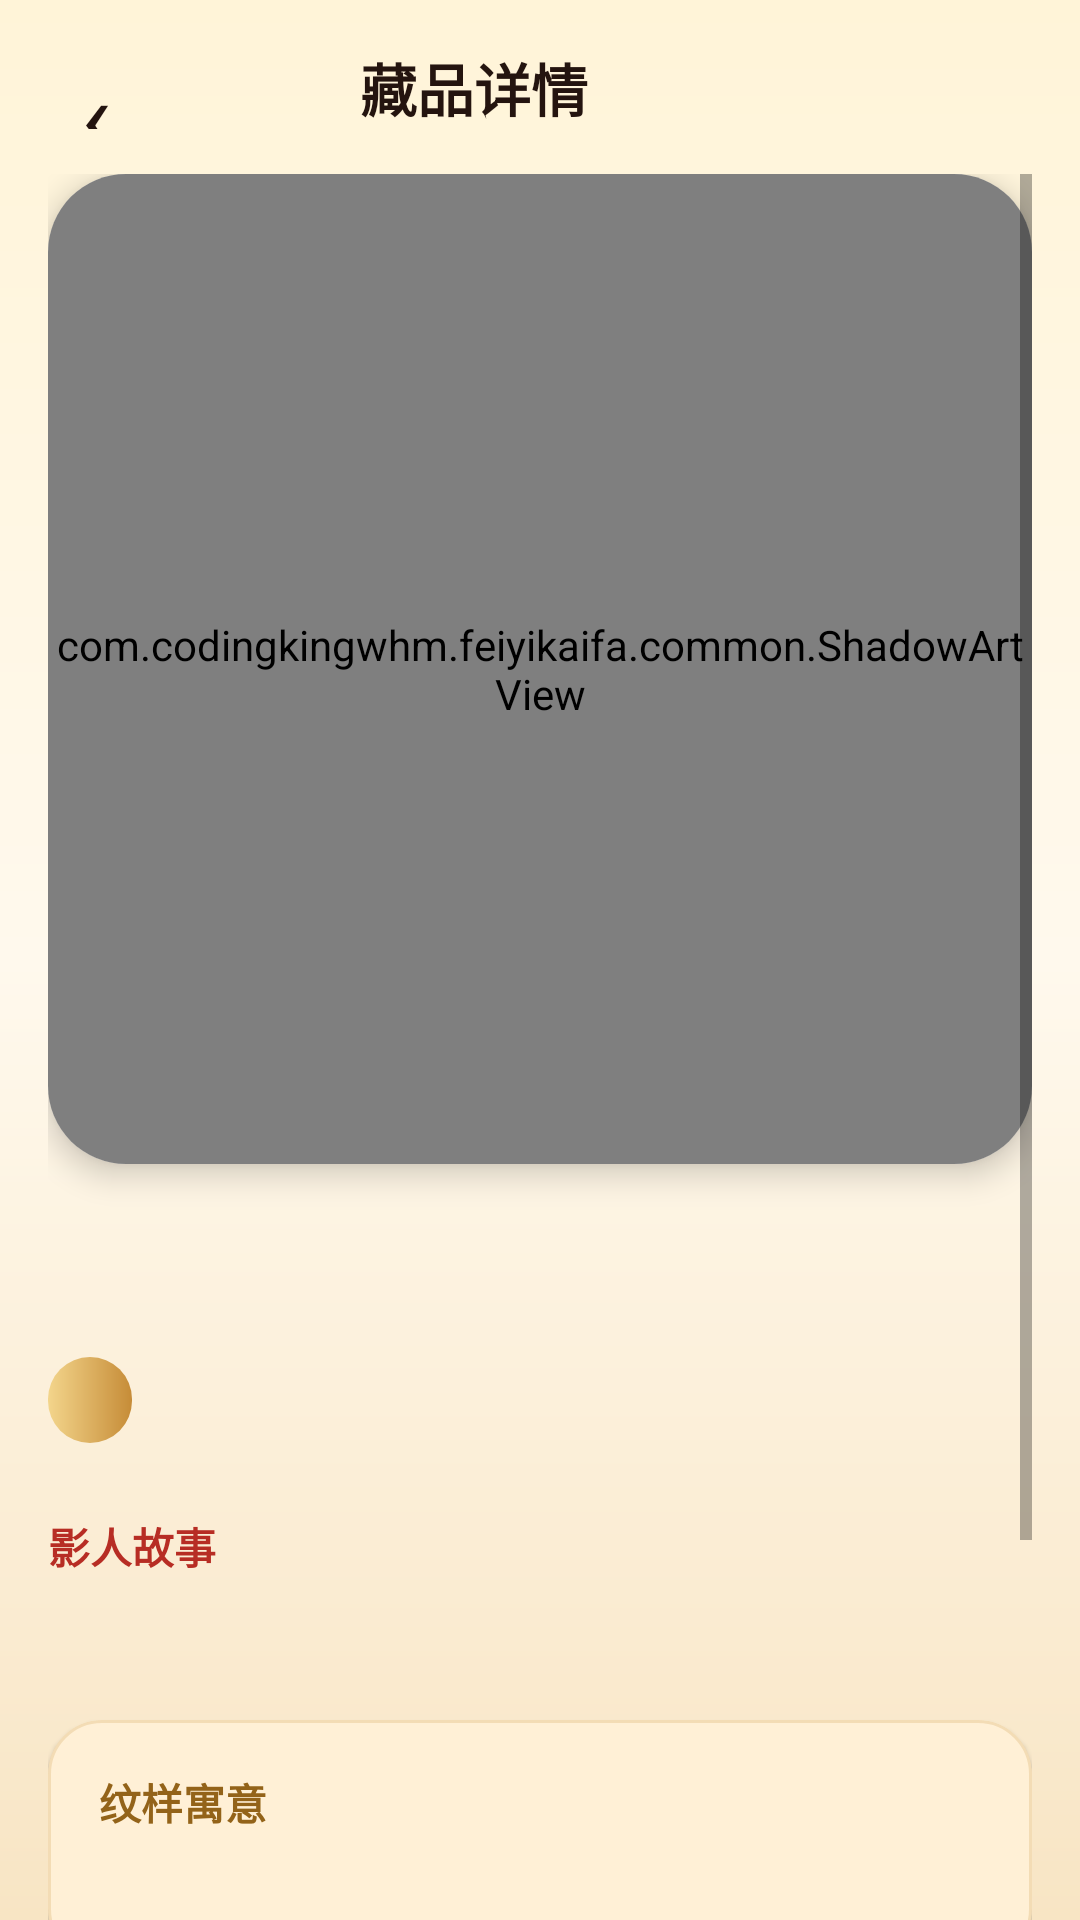

Android layout source for this screen:
<!-- AndroidManifest.xml: application theme Theme.FeiyiKaifa -->
<!-- res/layout/activity_exhibit_detail.xml -->
<?xml version="1.0" encoding="utf-8"?>
<LinearLayout xmlns:android="http://schemas.android.com/apk/res/android" xmlns:app="http://schemas.android.com/apk/res-auto"
    android:id="@+id/root" android:layout_width="match_parent" android:layout_height="match_parent" android:background="@drawable/bg_home_gradient" android:orientation="vertical">
    <LinearLayout android:layout_width="match_parent" android:layout_height="58dp" android:gravity="center_vertical" android:orientation="horizontal" android:paddingStart="8dp" android:paddingEnd="12dp">
        <com.google.android.material.button.MaterialButton android:id="@+id/buttonBack" style="@style/Widget.MaterialComponents.Button.TextButton" android:layout_width="48dp" android:layout_height="48dp" android:minWidth="0dp" android:text="‹" android:textColor="@color/ink" android:textSize="34sp" />
        <TextView android:layout_width="0dp" android:layout_height="wrap_content" android:layout_weight="1" android:gravity="center" android:text="藏品详情" android:textColor="@color/ink" android:textSize="19sp" android:textStyle="bold" />
        <com.google.android.material.button.MaterialButton android:id="@+id/buttonFavorite" style="@style/Widget.MaterialComponents.Button.TextButton" android:layout_width="wrap_content" android:layout_height="46dp" android:textColor="@color/accent_red" />
    </LinearLayout>
    <ScrollView android:layout_width="match_parent" android:layout_height="0dp" android:layout_weight="1" android:clipToPadding="false" android:paddingStart="16dp" android:paddingEnd="16dp" android:paddingBottom="24dp">
        <LinearLayout android:layout_width="match_parent" android:layout_height="wrap_content" android:orientation="vertical">
            <com.google.android.material.card.MaterialCardView android:layout_width="match_parent" android:layout_height="330dp" app:cardCornerRadius="26dp" app:cardElevation="6dp">
                <com.codingkingwhm.feiyikaifa.common.ShadowArtView android:id="@+id/artView" android:layout_width="match_parent" android:layout_height="match_parent" />
            </com.google.android.material.card.MaterialCardView>
            <TextView android:id="@+id/textTitle" android:layout_width="wrap_content" android:layout_height="wrap_content" android:layout_marginTop="20dp" android:textColor="@color/ink" android:textSize="28sp" android:textStyle="bold" />
            <TextView android:id="@+id/textMeta" android:layout_width="wrap_content" android:layout_height="wrap_content" android:layout_marginTop="7dp" android:background="@drawable/bg_gold_pill" android:textColor="@color/ink" android:textSize="11sp" android:textStyle="bold" />
            <TextView android:layout_width="wrap_content" android:layout_height="wrap_content" android:layout_marginTop="24dp" android:text="影人故事" android:textColor="@color/accent_red" android:textSize="14sp" android:textStyle="bold" />
            <TextView android:id="@+id/textStory" android:layout_width="match_parent" android:layout_height="wrap_content" android:layout_marginTop="8dp" android:lineSpacingExtra="6dp" android:textColor="@color/ink_soft" android:textSize="16sp" />
            <com.google.android.material.card.MaterialCardView android:layout_width="match_parent" android:layout_height="wrap_content" android:layout_marginTop="18dp" app:cardBackgroundColor="#FFF0D6" app:cardCornerRadius="18dp" app:strokeColor="#3AC99643" app:strokeWidth="1dp">
                <LinearLayout android:layout_width="match_parent" android:layout_height="wrap_content" android:orientation="vertical" android:padding="17dp">
                    <TextView android:layout_width="wrap_content" android:layout_height="wrap_content" android:text="纹样寓意" android:textColor="#936319" android:textSize="14sp" android:textStyle="bold" />
                    <TextView android:id="@+id/textMeaning" android:layout_width="match_parent" android:layout_height="wrap_content" android:layout_marginTop="6dp" android:textColor="@color/ink_soft" android:textSize="15sp" />
                </LinearLayout>
            </com.google.android.material.card.MaterialCardView>
            <TextView android:layout_width="wrap_content" android:layout_height="wrap_content" android:layout_marginTop="25dp" android:text="从了解走向创作" android:textColor="@color/ink" android:textSize="19sp" android:textStyle="bold" />
            <LinearLayout android:layout_width="match_parent" android:layout_height="wrap_content" android:layout_marginTop="12dp" android:orientation="horizontal">
                <com.google.android.material.button.MaterialButton android:id="@+id/buttonTrace" android:layout_width="0dp" android:layout_height="52dp" android:layout_weight="1" android:text="临摹纹样" android:textColor="@color/white" app:backgroundTint="@color/accent_red" app:cornerRadius="18dp" />
                <com.google.android.material.button.MaterialButton android:id="@+id/buttonStage" style="@style/Widget.MaterialComponents.Button.OutlinedButton" android:layout_width="0dp" android:layout_height="52dp" android:layout_marginStart="8dp" android:layout_weight="1" android:text="操控影人" android:textColor="@color/teal" app:cornerRadius="18dp" app:strokeColor="@color/teal" />
                <com.google.android.material.button.MaterialButton android:id="@+id/buttonPoster" style="@style/Widget.MaterialComponents.Button.OutlinedButton" android:layout_width="0dp" android:layout_height="52dp" android:layout_marginStart="8dp" android:layout_weight="1" android:text="拍照搭台" android:textColor="#936319" app:cornerRadius="18dp" app:strokeColor="@color/gold" />
            </LinearLayout>
        </LinearLayout>
    </ScrollView>
</LinearLayout>
<!-- resources referenced by this layout -->
<resources>
  <color name="accent_red">#B72D24</color>
  <color name="gold">#C99643</color>
  <color name="ink">#24140F</color>
  <color name="ink_soft">#4C3028</color>
  <color name="teal">#126B67</color>
  <color name="white">#FFFFFF</color>
  <!-- drawable bg_gold_pill (drawable) -->
  <?xml version="1.0" encoding="utf-8"?>
  <shape xmlns:android="http://schemas.android.com/apk/res/android" android:shape="rectangle">
      <gradient android:angle="0" android:startColor="#F3D58B" android:endColor="#C68C37" />
      <corners android:radius="999dp" />
      <padding android:left="14dp" android:top="7dp" android:right="14dp" android:bottom="7dp" />
  </shape>
  <!-- drawable bg_home_gradient (drawable) -->
  <?xml version="1.0" encoding="utf-8"?>
  <shape xmlns:android="http://schemas.android.com/apk/res/android" android:shape="rectangle">
      <gradient
          android:angle="270"
          android:startColor="#FFF4D8"
          android:centerColor="#FFF9ED"
          android:endColor="#F8E5C4" />
  </shape>
  <style name="Theme.FeiyiKaifa" parent="Theme.MaterialComponents.DayNight.NoActionBar">
          <item name="colorPrimary">@color/accent_red</item>
          <item name="colorPrimaryVariant">@color/accent_red_dark</item>
          <item name="colorOnPrimary">@color/white</item>
          <item name="colorSecondary">@color/ink</item>
          <item name="android:fontFamily">sans-serif</item>
          <item name="fontFamily">sans-serif</item>
          <item name="android:windowLightStatusBar">true</item>
          <item name="android:statusBarColor">@color/paper</item>
          <item name="android:navigationBarColor">@color/paper</item>
          <item name="android:windowBackground">@color/paper</item>
          <item name="shapeAppearanceSmallComponent">@style/ShapeAppearance.Feiyi.Small</item>
          <item name="shapeAppearanceMediumComponent">@style/ShapeAppearance.Feiyi.Medium</item>
          <item name="shapeAppearanceLargeComponent">@style/ShapeAppearance.Feiyi.Large</item>
      </style>
  <color name="accent_red_dark">#751712</color>
  <color name="paper">#FFF8E9</color>
  <style name="ShapeAppearance.Feiyi.Small" parent="ShapeAppearance.MaterialComponents.SmallComponent">
          <item name="cornerSize">10dp</item>
      </style>
  <style name="ShapeAppearance.Feiyi.Medium" parent="ShapeAppearance.MaterialComponents.MediumComponent">
          <item name="cornerSize">18dp</item>
      </style>
  <style name="ShapeAppearance.Feiyi.Large" parent="ShapeAppearance.MaterialComponents.LargeComponent">
          <item name="cornerSize">28dp</item>
      </style>
</resources>
